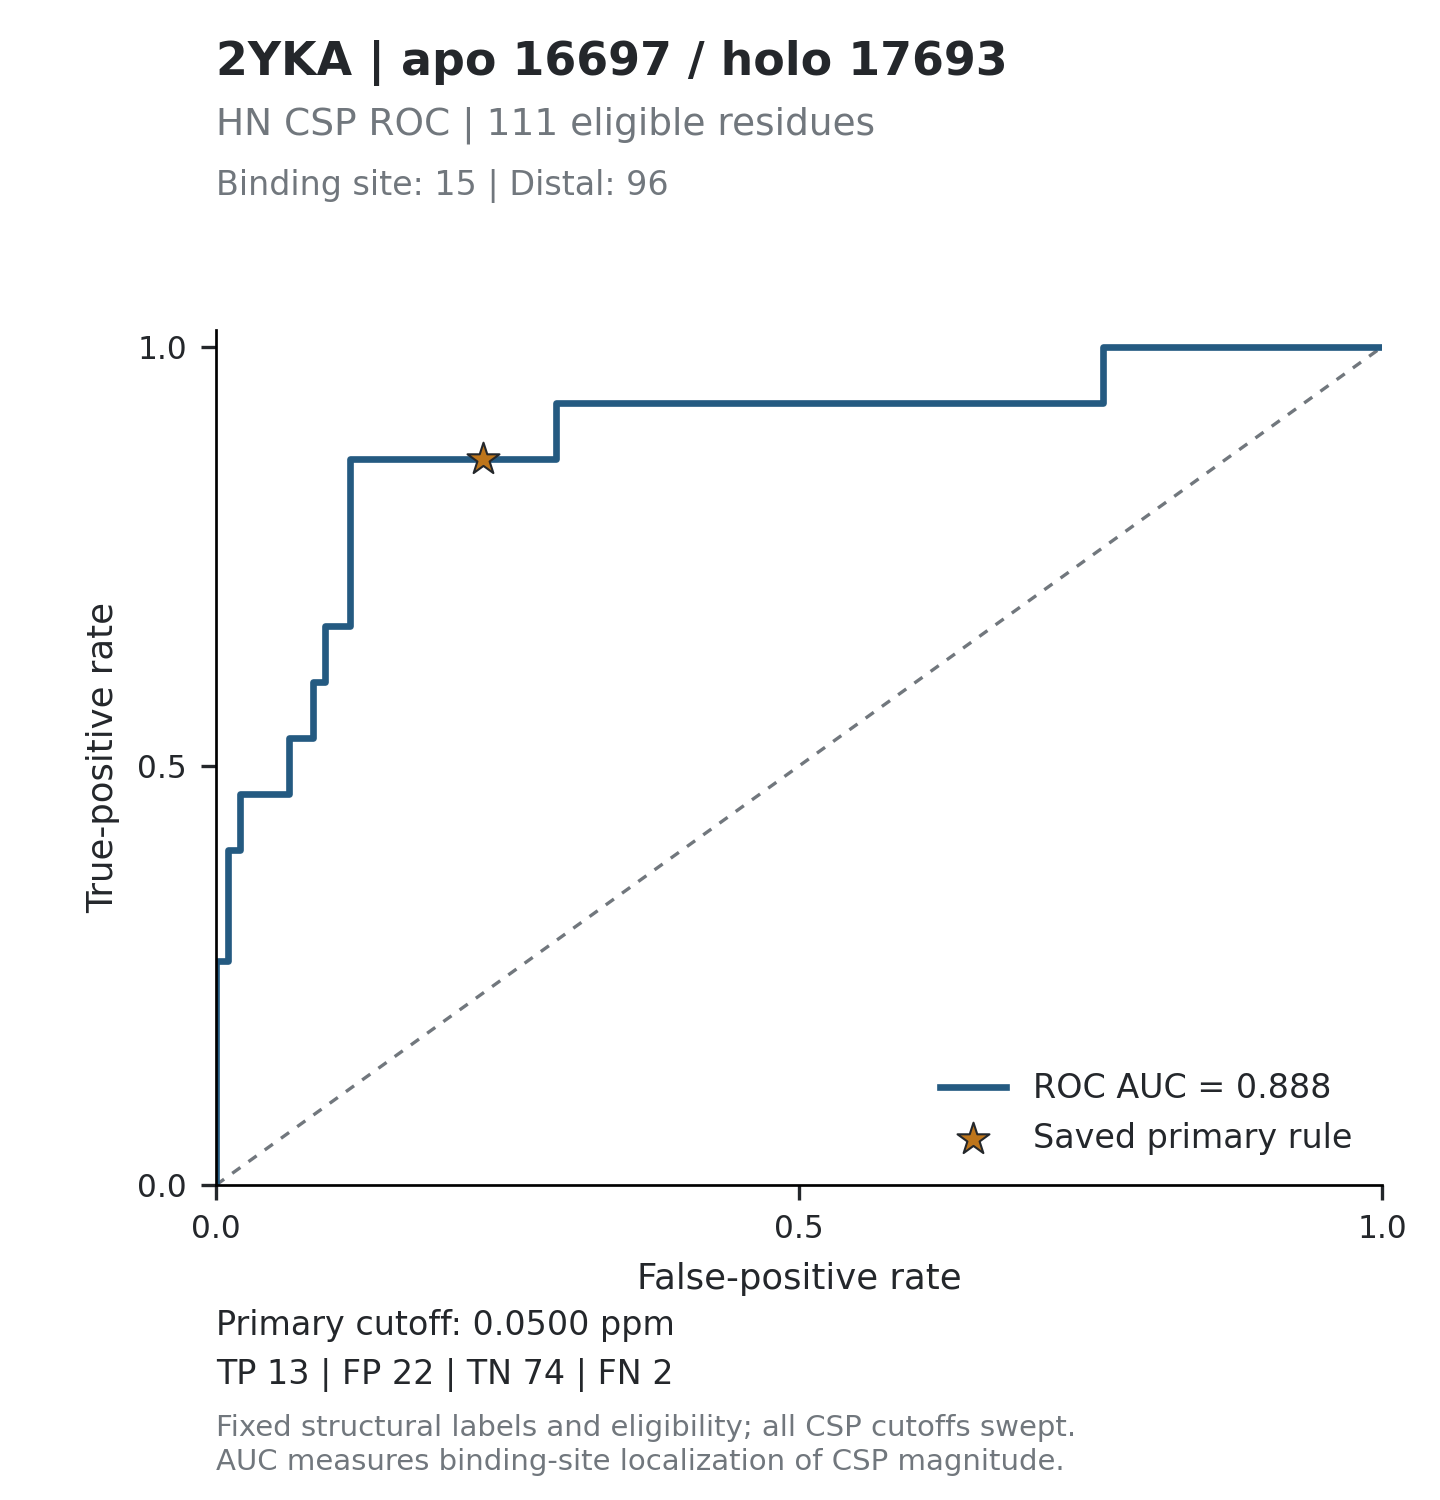

Data behind this chart, as committed beside it:
threshold, tp, fp, tn, fn, tpr, fpr, specificity, precision, fdr, tp_fp_ratio, target_id, score_mode
inf, 0, 0, 96, 15, 0, 0, 1, , , , 2YKA_16697, absolute_ppm
0.8532, 1, 0, 96, 14, 0.06667, 0, 1, 1, 0, , 2YKA_16697, absolute_ppm
0.524, 2, 0, 96, 13, 0.1333, 0, 1, 1, 0, , 2YKA_16697, absolute_ppm
0.3365, 3, 0, 96, 12, 0.2, 0, 1, 1, 0, , 2YKA_16697, absolute_ppm
0.2356, 4, 0, 96, 11, 0.2667, 0, 1, 1, 0, , 2YKA_16697, absolute_ppm
0.2221, 4, 1, 95, 11, 0.2667, 0.01042, 0.9896, 0.8, 0.2, 4, 2YKA_16697, absolute_ppm
0.2177, 5, 1, 95, 10, 0.3333, 0.01042, 0.9896, 0.8333, 0.1667, 5, 2YKA_16697, absolute_ppm
0.2044, 6, 1, 95, 9, 0.4, 0.01042, 0.9896, 0.8571, 0.1429, 6, 2YKA_16697, absolute_ppm
0.2043, 6, 2, 94, 9, 0.4, 0.02083, 0.9792, 0.75, 0.25, 3, 2YKA_16697, absolute_ppm
0.19, 7, 2, 94, 8, 0.4667, 0.02083, 0.9792, 0.7778, 0.2222, 3.5, 2YKA_16697, absolute_ppm
0.172, 7, 3, 93, 8, 0.4667, 0.03125, 0.9688, 0.7, 0.3, 2.333, 2YKA_16697, absolute_ppm
0.1659, 7, 4, 92, 8, 0.4667, 0.04167, 0.9583, 0.6364, 0.3636, 1.75, 2YKA_16697, absolute_ppm
0.1619, 7, 5, 91, 8, 0.4667, 0.05208, 0.9479, 0.5833, 0.4167, 1.4, 2YKA_16697, absolute_ppm
0.1575, 7, 6, 90, 8, 0.4667, 0.0625, 0.9375, 0.5385, 0.4615, 1.167, 2YKA_16697, absolute_ppm
0.1539, 8, 6, 90, 7, 0.5333, 0.0625, 0.9375, 0.5714, 0.4286, 1.333, 2YKA_16697, absolute_ppm
0.1375, 8, 7, 89, 7, 0.5333, 0.07292, 0.9271, 0.5333, 0.4667, 1.143, 2YKA_16697, absolute_ppm
0.1364, 8, 8, 88, 7, 0.5333, 0.08333, 0.9167, 0.5, 0.5, 1, 2YKA_16697, absolute_ppm
0.1359, 9, 8, 88, 6, 0.6, 0.08333, 0.9167, 0.5294, 0.4706, 1.125, 2YKA_16697, absolute_ppm
0.1251, 9, 9, 87, 6, 0.6, 0.09375, 0.9062, 0.5, 0.5, 1, 2YKA_16697, absolute_ppm
0.1147, 10, 9, 87, 5, 0.6667, 0.09375, 0.9062, 0.5263, 0.4737, 1.111, 2YKA_16697, absolute_ppm
0.1076, 10, 10, 86, 5, 0.6667, 0.1042, 0.8958, 0.5, 0.5, 1, 2YKA_16697, absolute_ppm
0.1047, 10, 11, 85, 5, 0.6667, 0.1146, 0.8854, 0.4762, 0.5238, 0.9091, 2YKA_16697, absolute_ppm
0.1033, 11, 11, 85, 4, 0.7333, 0.1146, 0.8854, 0.5, 0.5, 1, 2YKA_16697, absolute_ppm
0.0885, 12, 11, 85, 3, 0.8, 0.1146, 0.8854, 0.5217, 0.4783, 1.091, 2YKA_16697, absolute_ppm
0.0863, 13, 11, 85, 2, 0.8667, 0.1146, 0.8854, 0.5417, 0.4583, 1.182, 2YKA_16697, absolute_ppm
0.0841, 13, 12, 84, 2, 0.8667, 0.125, 0.875, 0.52, 0.48, 1.083, 2YKA_16697, absolute_ppm
0.0828, 13, 13, 83, 2, 0.8667, 0.1354, 0.8646, 0.5, 0.5, 1, 2YKA_16697, absolute_ppm
0.0766, 13, 14, 82, 2, 0.8667, 0.1458, 0.8542, 0.4815, 0.5185, 0.9286, 2YKA_16697, absolute_ppm
0.0694, 13, 15, 81, 2, 0.8667, 0.1562, 0.8438, 0.4643, 0.5357, 0.8667, 2YKA_16697, absolute_ppm
0.0672, 13, 16, 80, 2, 0.8667, 0.1667, 0.8333, 0.4483, 0.5517, 0.8125, 2YKA_16697, absolute_ppm
0.0657, 13, 17, 79, 2, 0.8667, 0.1771, 0.8229, 0.4333, 0.5667, 0.7647, 2YKA_16697, absolute_ppm
0.0653, 13, 18, 78, 2, 0.8667, 0.1875, 0.8125, 0.4194, 0.5806, 0.7222, 2YKA_16697, absolute_ppm
0.0596, 13, 19, 77, 2, 0.8667, 0.1979, 0.8021, 0.4062, 0.5938, 0.6842, 2YKA_16697, absolute_ppm
0.0591, 13, 20, 76, 2, 0.8667, 0.2083, 0.7917, 0.3939, 0.6061, 0.65, 2YKA_16697, absolute_ppm
0.0555, 13, 21, 75, 2, 0.8667, 0.2188, 0.7812, 0.3824, 0.6176, 0.619, 2YKA_16697, absolute_ppm
0.0544, 13, 22, 74, 2, 0.8667, 0.2292, 0.7708, 0.3714, 0.6286, 0.5909, 2YKA_16697, absolute_ppm
0.0495, 13, 23, 73, 2, 0.8667, 0.2396, 0.7604, 0.3611, 0.6389, 0.5652, 2YKA_16697, absolute_ppm
0.0462, 13, 24, 72, 2, 0.8667, 0.25, 0.75, 0.3514, 0.6486, 0.5417, 2YKA_16697, absolute_ppm
0.046, 13, 25, 71, 2, 0.8667, 0.2604, 0.7396, 0.3421, 0.6579, 0.52, 2YKA_16697, absolute_ppm
0.0446, 13, 26, 70, 2, 0.8667, 0.2708, 0.7292, 0.3333, 0.6667, 0.5, 2YKA_16697, absolute_ppm
0.0437, 13, 27, 69, 2, 0.8667, 0.2812, 0.7188, 0.325, 0.675, 0.4815, 2YKA_16697, absolute_ppm
0.0436, 13, 28, 68, 2, 0.8667, 0.2917, 0.7083, 0.3171, 0.6829, 0.4643, 2YKA_16697, absolute_ppm
0.0424, 14, 28, 68, 1, 0.9333, 0.2917, 0.7083, 0.3333, 0.6667, 0.5, 2YKA_16697, absolute_ppm
0.0375, 14, 29, 67, 1, 0.9333, 0.3021, 0.6979, 0.3256, 0.6744, 0.4828, 2YKA_16697, absolute_ppm
0.0365, 14, 30, 66, 1, 0.9333, 0.3125, 0.6875, 0.3182, 0.6818, 0.4667, 2YKA_16697, absolute_ppm
0.0362, 14, 31, 65, 1, 0.9333, 0.3229, 0.6771, 0.3111, 0.6889, 0.4516, 2YKA_16697, absolute_ppm
0.0359, 14, 32, 64, 1, 0.9333, 0.3333, 0.6667, 0.3043, 0.6957, 0.4375, 2YKA_16697, absolute_ppm
0.0355, 14, 33, 63, 1, 0.9333, 0.3438, 0.6562, 0.2979, 0.7021, 0.4242, 2YKA_16697, absolute_ppm
0.0352, 14, 34, 62, 1, 0.9333, 0.3542, 0.6458, 0.2917, 0.7083, 0.4118, 2YKA_16697, absolute_ppm
0.0331, 14, 35, 61, 1, 0.9333, 0.3646, 0.6354, 0.2857, 0.7143, 0.4, 2YKA_16697, absolute_ppm
0.033, 14, 36, 60, 1, 0.9333, 0.375, 0.625, 0.28, 0.72, 0.3889, 2YKA_16697, absolute_ppm
0.0328, 14, 37, 59, 1, 0.9333, 0.3854, 0.6146, 0.2745, 0.7255, 0.3784, 2YKA_16697, absolute_ppm
0.0327, 14, 38, 58, 1, 0.9333, 0.3958, 0.6042, 0.2692, 0.7308, 0.3684, 2YKA_16697, absolute_ppm
0.0303, 14, 39, 57, 1, 0.9333, 0.4062, 0.5938, 0.2642, 0.7358, 0.359, 2YKA_16697, absolute_ppm
0.0297, 14, 40, 56, 1, 0.9333, 0.4167, 0.5833, 0.2593, 0.7407, 0.35, 2YKA_16697, absolute_ppm
0.0291, 14, 41, 55, 1, 0.9333, 0.4271, 0.5729, 0.2545, 0.7455, 0.3415, 2YKA_16697, absolute_ppm
0.0278, 14, 42, 54, 1, 0.9333, 0.4375, 0.5625, 0.25, 0.75, 0.3333, 2YKA_16697, absolute_ppm
0.0272, 14, 43, 53, 1, 0.9333, 0.4479, 0.5521, 0.2456, 0.7544, 0.3256, 2YKA_16697, absolute_ppm
0.0265, 14, 44, 52, 1, 0.9333, 0.4583, 0.5417, 0.2414, 0.7586, 0.3182, 2YKA_16697, absolute_ppm
0.0259, 14, 45, 51, 1, 0.9333, 0.4688, 0.5312, 0.2373, 0.7627, 0.3111, 2YKA_16697, absolute_ppm
... 148 more rows
